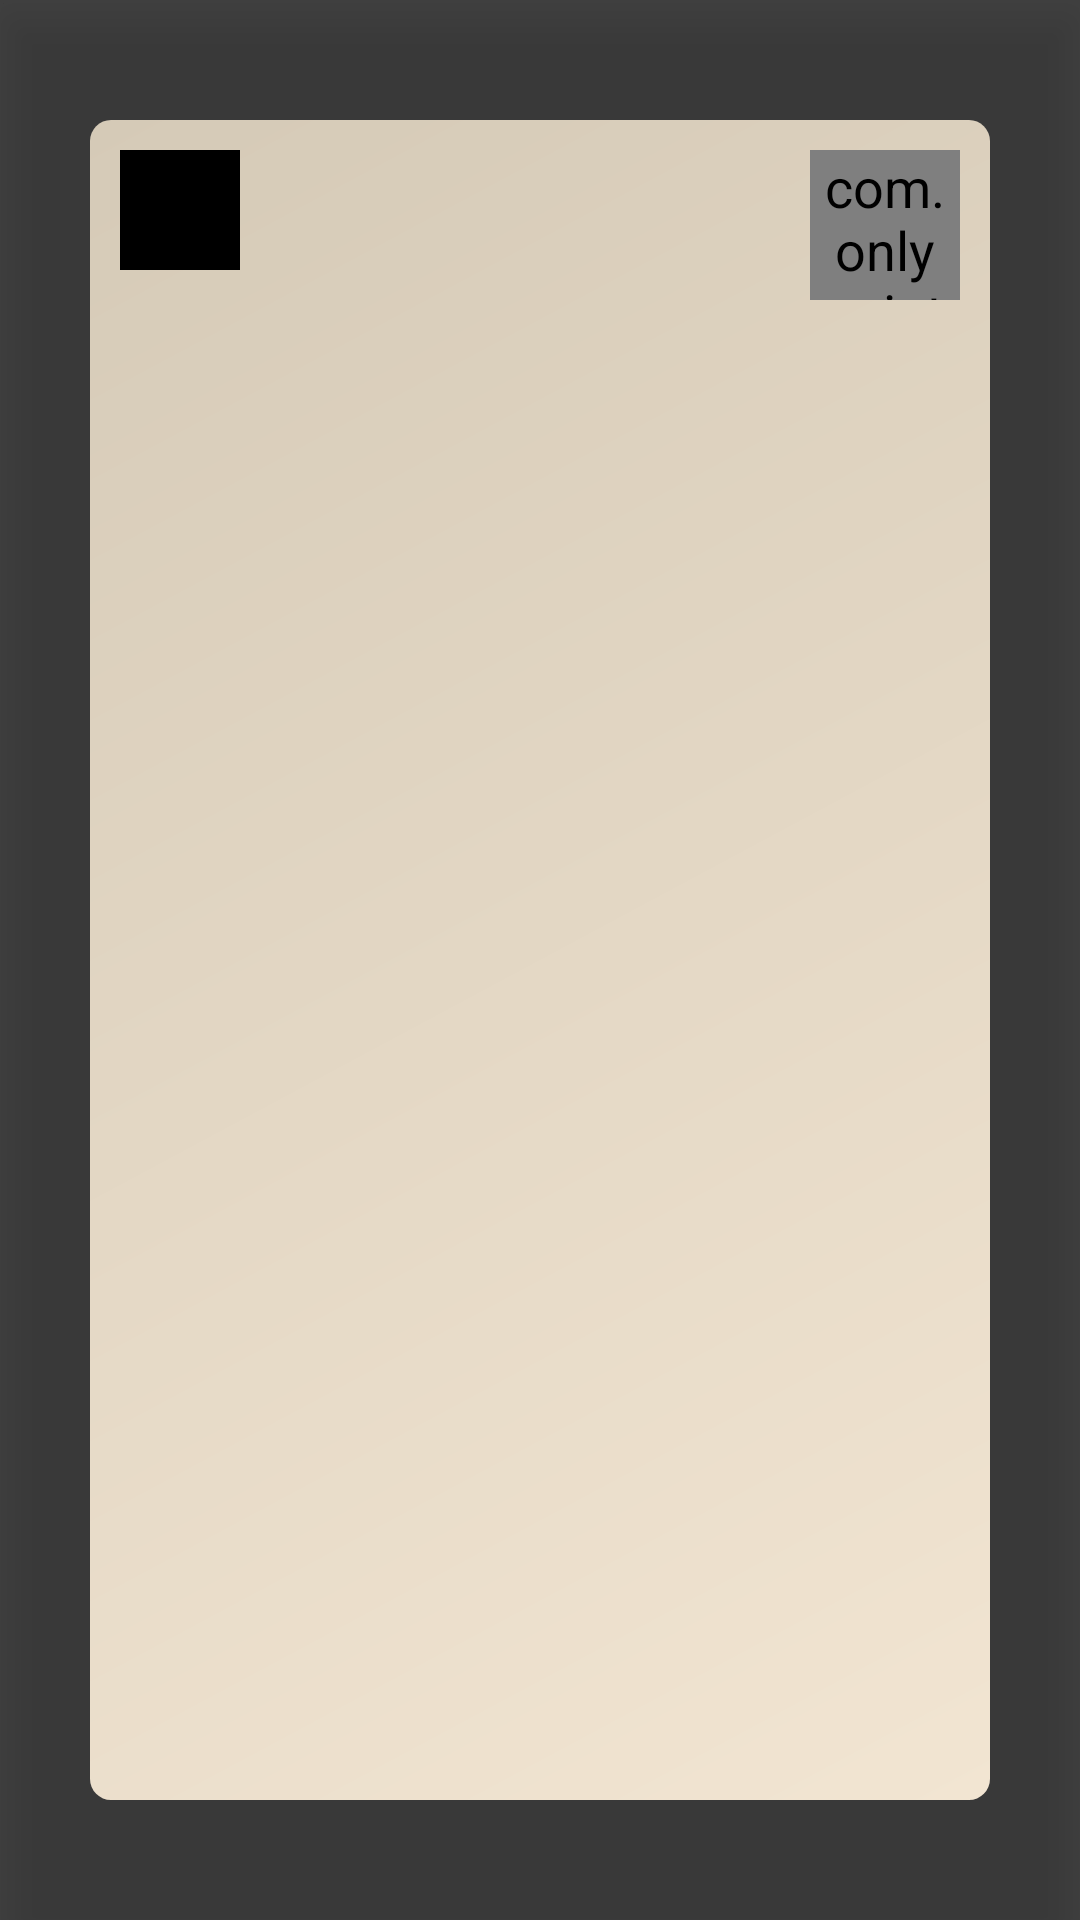

The Android layout XML behind this screen, and the referenced resources:
<!-- AndroidManifest.xml: application theme Theme.PrayForMe -->
<!-- res/layout/view_prayer_popup.xml -->
<?xml version="1.0" encoding="utf-8"?>
<androidx.constraintlayout.widget.ConstraintLayout xmlns:android="http://schemas.android.com/apk/res/android"
    android:id="@+id/popup_margin"
    android:layout_width="match_parent"
    android:layout_height="match_parent"
    android:background="@color/dark_transparent_black"
    android:translationZ="10dp"
    xmlns:app="http://schemas.android.com/apk/res-auto">

    <androidx.constraintlayout.widget.ConstraintLayout
        android:id="@+id/prayer_card"
        android:layout_width="0dp"
        android:layout_height="0dp"
        android:layout_marginHorizontal="30dp"
        android:layout_marginVertical="40dp"
        style="@style/cardStyle"
        android:clickable="true"
        android:focusable="true"
        app:layout_constraintTop_toTopOf="parent"
        app:layout_constraintBottom_toBottomOf="parent"
        app:layout_constraintLeft_toLeftOf="parent"
        app:layout_constraintRight_toRightOf="parent">

        <com.onlysaints.prayforme.views.TouchImageButton
            android:id="@+id/exit_button"
            android:layout_width="40dp"
            android:layout_height="0dp"
            android:background="@drawable/back_icon"
            android:backgroundTint="@color/black"
            app:click_type="POST_ANIM"
            android:layout_margin="10dp"
            app:layout_constraintDimensionRatio="1:1"
            app:layout_constraintLeft_toLeftOf="parent"
            app:layout_constraintTop_toTopOf="parent"/>

        <com.onlysaints.prayforme.views.TouchImageButton
            android:id="@+id/save_prayer_button"
            android:layout_width="50dp"
            android:layout_height="50dp"
            android:layout_margin="10dp"
            app:click_type="PRE_ANIM"
            android:background="@drawable/save_icon"
            android:backgroundTint="@null"
            app:layout_constraintTop_toTopOf="@id/prayer_card"
            app:layout_constraintRight_toRightOf="@id/prayer_card" />

        <ScrollView
            android:layout_width="0dp"
            android:layout_height="0dp"
            android:layout_marginHorizontal="15dp"
            app:layout_constraintTop_toBottomOf="@id/save_prayer_button"
            app:layout_constraintBottom_toTopOf="@id/pray_count"
            app:layout_constraintLeft_toLeftOf="parent"
            app:layout_constraintRight_toRightOf="parent" >

            <TextView
                android:id="@+id/prayer_text"
                android:layout_width="match_parent"
                android:layout_height="wrap_content"
                android:scrollbars="vertical" />

        </ScrollView>

        <TextView
            android:id="@+id/pray_count"
            android:layout_width="wrap_content"
            android:layout_height="wrap_content"
            android:layout_margin="15dp"
            android:textSize="12sp"
            app:layout_constraintBottom_toBottomOf="parent"
            app:layout_constraintRight_toRightOf="parent"/>

    </androidx.constraintlayout.widget.ConstraintLayout>

</androidx.constraintlayout.widget.ConstraintLayout>
<!-- resources referenced by this layout -->
<resources>
  <color name="black">#FF000000</color>
  <color name="dark_transparent_black">#BB000000</color>
  <!-- drawable save_icon (drawable) -->
  <vector android:height="24dp"
      android:viewportHeight="24"
      android:viewportWidth="24"
      android:width="24dp"
      xmlns:android="http://schemas.android.com/apk/res/android"
      xmlns:aapt="http://schemas.android.com/aapt">
      <path
          android:pathData="M19,12v7L5,19v-7L3,12v7c0,1.1 0.9,2 2,2h14c1.1,0 2,-0.9 2,-2v-7h-2zM13,12.67l2.59,-2.58L17,11.5l-5,5 -5,-5 1.41,-1.41L11,12.67L11,3h2z">
  
          <aapt:attr name="android:fillColor">
              <gradient
                  android:endColor="#D07D0E"
                  android:endX="12"
                  android:endY="0"
                  android:startColor="#FF9700"
                  android:startX="12"
                  android:startY="26"
                  android:type="linear" />
          </aapt:attr>
  
      </path>
  </vector>
  <style name="cardStyle">
          <item name="android:background">@drawable/border</item>
          <item name="android:outlineSpotShadowColor" tools:targetApi="p">@color/black</item>
      </style>
  <style name="Theme.PrayForMe" parent="Theme.MaterialComponents.DayNight.NoActionBar">
  
          
          <item name="colorPrimary">@color/ash_gray</item>
          <item name="colorPrimaryVariant">@color/dark_ash_gray</item>
          <item name="colorOnPrimary">@color/cool_gray</item>
          
          <item name="colorSecondary">@color/tea_green</item>
          <item name="colorSecondaryVariant">@color/dark_tea_green</item>
          <item name="colorOnSecondary">@color/dark_gray</item>
          
          <item name="android:statusBarColor">?attr/colorPrimaryVariant</item>
  
          
          <item name="android:textViewStyle">@style/Widget.App.TextView.Light</item>
          <item name="android:imageButtonStyle">@style/Widget.App.ImageButton</item>
          <item name="materialButtonStyle">@style/Widget.App.Button</item>
          <item name="background_color">@color/white</item>
          <item name="text_on_background_color">@color/transparent_black</item>
      </style>
  <!-- drawable border (drawable) -->
  <?xml version="1.0" encoding="utf-8"?>
  <shape xmlns:android="http://schemas.android.com/apk/res/android"
      android:shape="rectangle">
  
      
      <stroke android:color="@color/black" android:width="0dp"/>
      <corners android:radius="7dp" />
      <gradient android:startColor="#F2E5D2"
          android:endColor="#D5CAB7"
          android:angle="135"
          />
  </shape>
  <color name="ash_gray">#DBE0C7</color>
  <color name="dark_ash_gray">#B8BBB5</color>
  <color name="cool_gray">#9899A6</color>
  <color name="tea_green">#C5E6A6</color>
  <color name="dark_tea_green">#BDD2A6</color>
  <color name="dark_gray">#656673</color>
  <style name="Widget.App.TextView.Light" parent="Widget.AppCompat.TextView">
          <item name="android:textColor">@color/black</item>
          <item name="android:textSize">18sp</item>
          <item name="android:gravity">center</item>
      </style>
  <style name="Widget.App.ImageButton" parent="Widget.AppCompat.ImageButton">
          <item name="android:backgroundTint">@color/cool_gray</item>
      </style>
  <style name="Widget.App.Button" parent="Widget.AppCompat.Button">
          <item name="android:backgroundTint">?attr/colorSecondary</item>
      </style>
  <color name="white">#FFFFFFFF</color>
  <color name="transparent_black">#55000000</color>
</resources>
